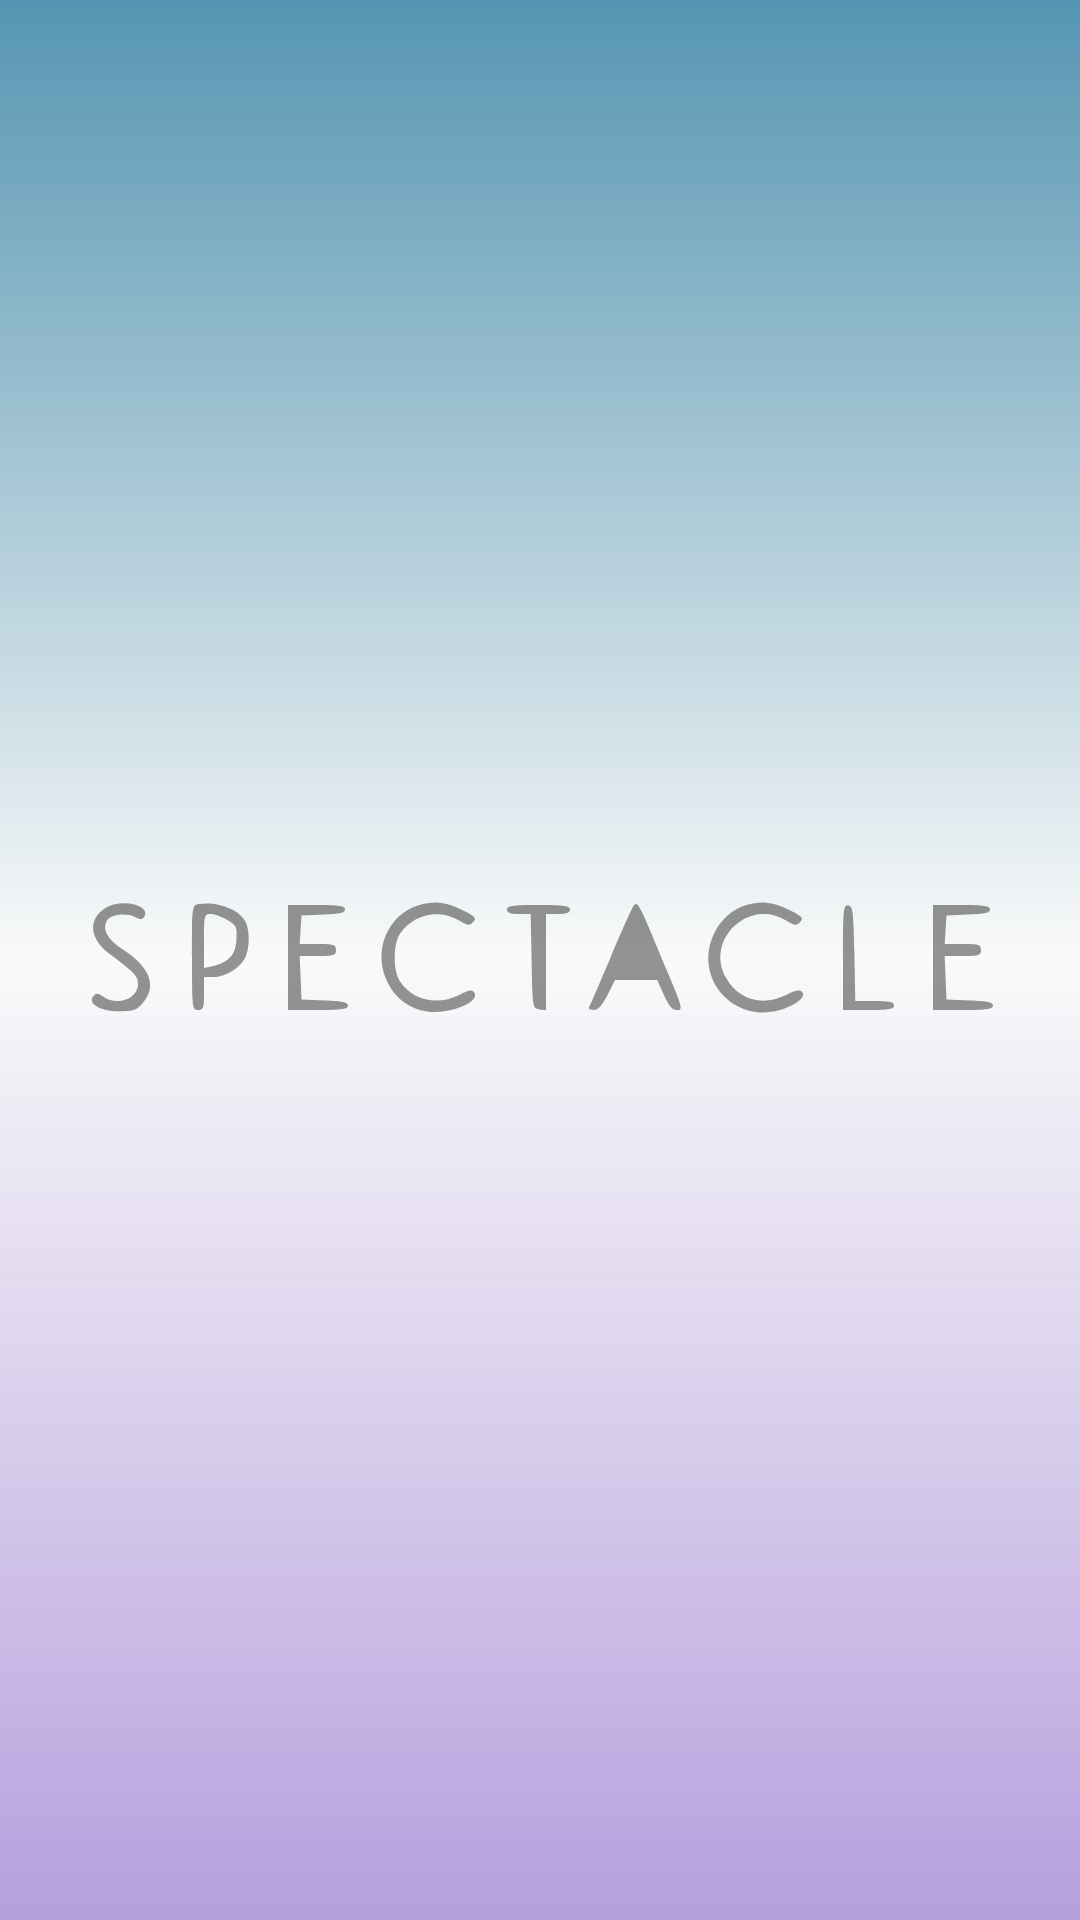

This screen was rendered from an Android layout file. Write that file and the resources it references.
<!-- AndroidManifest.xml: activity theme AppTheme.NoActionBar -->
<!-- res/layout/activity_progress.xml -->
<?xml version="1.0" encoding="utf-8"?>
<RelativeLayout xmlns:android="http://schemas.android.com/apk/res/android"    xmlns:app="http://schemas.android.com/apk/res-auto"
    xmlns:tools="http://schemas.android.com/tools"
    android:layout_width="match_parent"
    android:layout_height="match_parent"
    android:background="@drawable/gradient_background"
    tools:context=".ProgressActivity">

    <ImageView
        android:id="@+id/logo_mymovies"
        android:layout_width="wrap_content"
        android:layout_height="70dp"
        android:src="@drawable/ic_spectacle"
        android:layout_centerHorizontal="true"
        android:layout_centerVertical="true" />

    <ProgressBar
        android:layout_width="wrap_content"
        android:layout_height="wrap_content"
        android:layout_below="@+id/logo_mymovies"
        android:layout_marginTop="@dimen/margin_16"
        android:layout_centerHorizontal="true"
        android:indeterminateTint="@color/white" />

</RelativeLayout>
<!-- resources referenced by this layout -->
<resources>
  <color name="white">#FFFFFFFF</color>
  <dimen name="margin_16">16dp</dimen>
  <!-- drawable gradient_background (drawable) -->
  <?xml version="1.0" encoding="utf-8"?>
  <shape xmlns:android="http://schemas.android.com/apk/res/android">
      <gradient android:angle="90"
          android:startColor="@color/purple"
          android:centerColor="@color/purple_blue"
          android:endColor="@color/blue"
          />
  </shape>
  <!-- drawable ic_spectacle: vector/xml drawable (drawable, 3290 chars, omitted) -->
  <style name="AppTheme.NoActionBar" parent="Theme.AppCompat.Light.NoActionBar">
          <item name="windowActionBar">false</item>
          <item name="windowNoTitle">true</item>
      </style>
  <color name="purple">#B59FDD</color>
  <color name="blue">#5595B1</color>
</resources>
